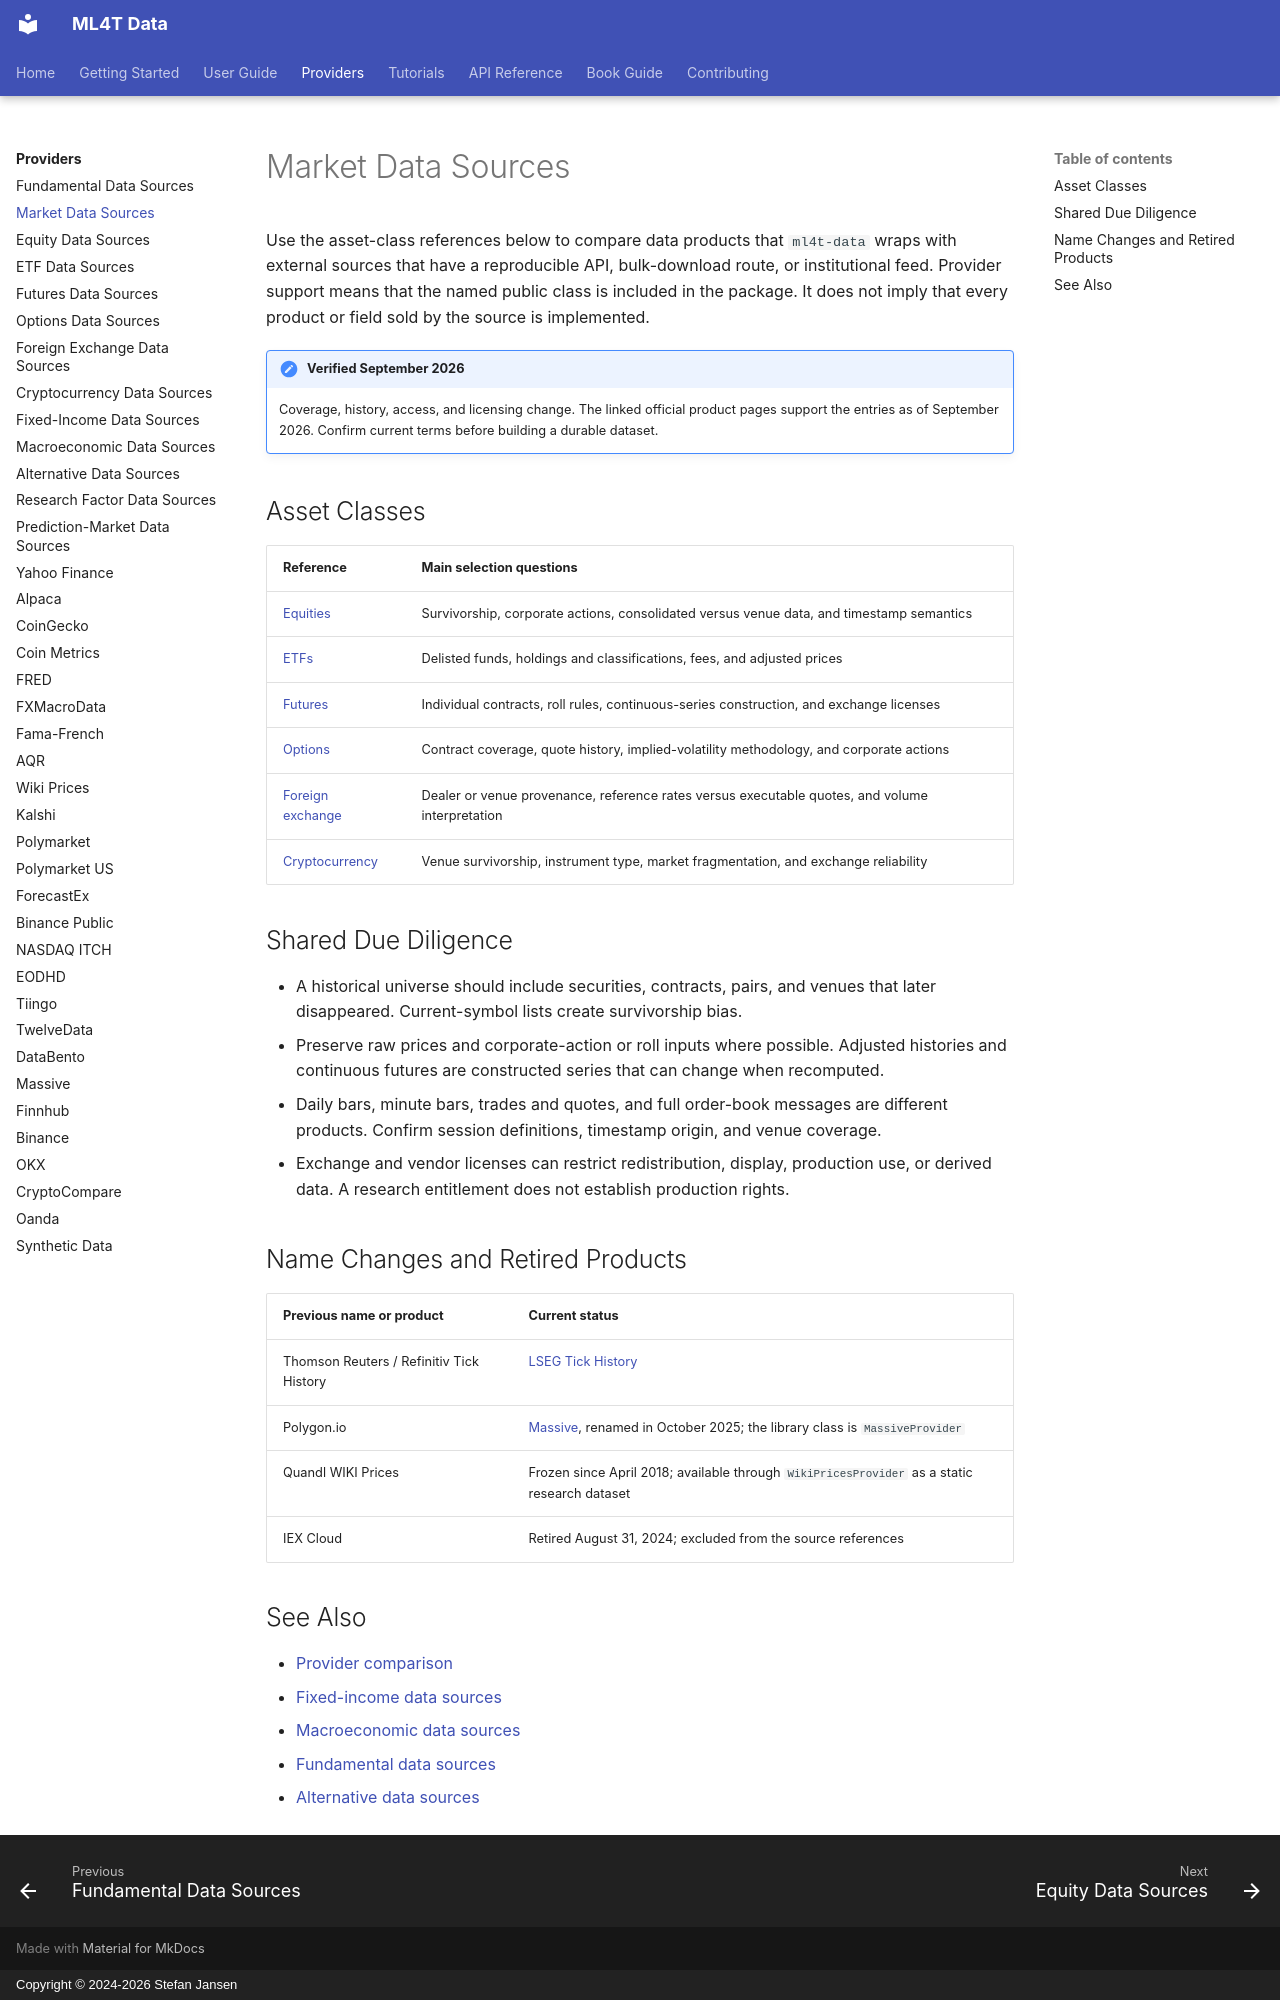

repository: ml4t/data · page: providers/market_data/index.html · generator: mkdocs · copyright: Copyright © 2024-2026 Stefan Jansen

# Market Data Sources

Use the asset-class references below to compare data products that `ml4t-data` wraps with
external sources that have a reproducible API, bulk-download route, or institutional feed.
Provider support means that the named public class is included in the package. It does not imply
that every product or field sold by the source is implemented.

!!! note "Verified September 2026"
    Coverage, history, access, and licensing change. The linked official product pages support the
    entries as of September 2026. Confirm current terms before building a durable dataset.

## Asset Classes

| Reference | Main selection questions |
|-----------|--------------------------|
| [Equities](equities.md) | Survivorship, corporate actions, consolidated versus venue data, and timestamp semantics |
| [ETFs](etfs.md) | Delisted funds, holdings and classifications, fees, and adjusted prices |
| [Futures](futures.md) | Individual contracts, roll rules, continuous-series construction, and exchange licenses |
| [Options](options.md) | Contract coverage, quote history, implied-volatility methodology, and corporate actions |
| [Foreign exchange](fx.md) | Dealer or venue provenance, reference rates versus executable quotes, and volume interpretation |
| [Cryptocurrency](crypto.md) | Venue survivorship, instrument type, market fragmentation, and exchange reliability |

## Shared Due Diligence

- A historical universe should include securities, contracts, pairs, and venues that later
  disappeared. Current-symbol lists create survivorship bias.
- Preserve raw prices and corporate-action or roll inputs where possible. Adjusted histories and
  continuous futures are constructed series that can change when recomputed.
- Daily bars, minute bars, trades and quotes, and full order-book messages are different products.
  Confirm session definitions, timestamp origin, and venue coverage.
- Exchange and vendor licenses can restrict redistribution, display, production use, or derived
  data. A research entitlement does not establish production rights.

## Name Changes and Retired Products

| Previous name or product | Current status |
|--------------------------|----------------|
| Thomson Reuters / Refinitiv Tick History | [LSEG Tick History](https://www.lseg.com/en/data-analytics/market-data/data-feeds/tick-history) |
| Polygon.io | [Massive](https://massive.com/), renamed in October 2025; the library class is `MassiveProvider` |
| Quandl WIKI Prices | Frozen since April 2018; available through `WikiPricesProvider` as a static research dataset |
| IEX Cloud | Retired August 31, 2024; excluded from the source references |

## See Also

- [Provider comparison](index.md)
- [Fixed-income data sources](fixed_income.md)
- [Macroeconomic data sources](macro.md)
- [Fundamental data sources](fundamentals.md)
- [Alternative data sources](alternative_data.md)
